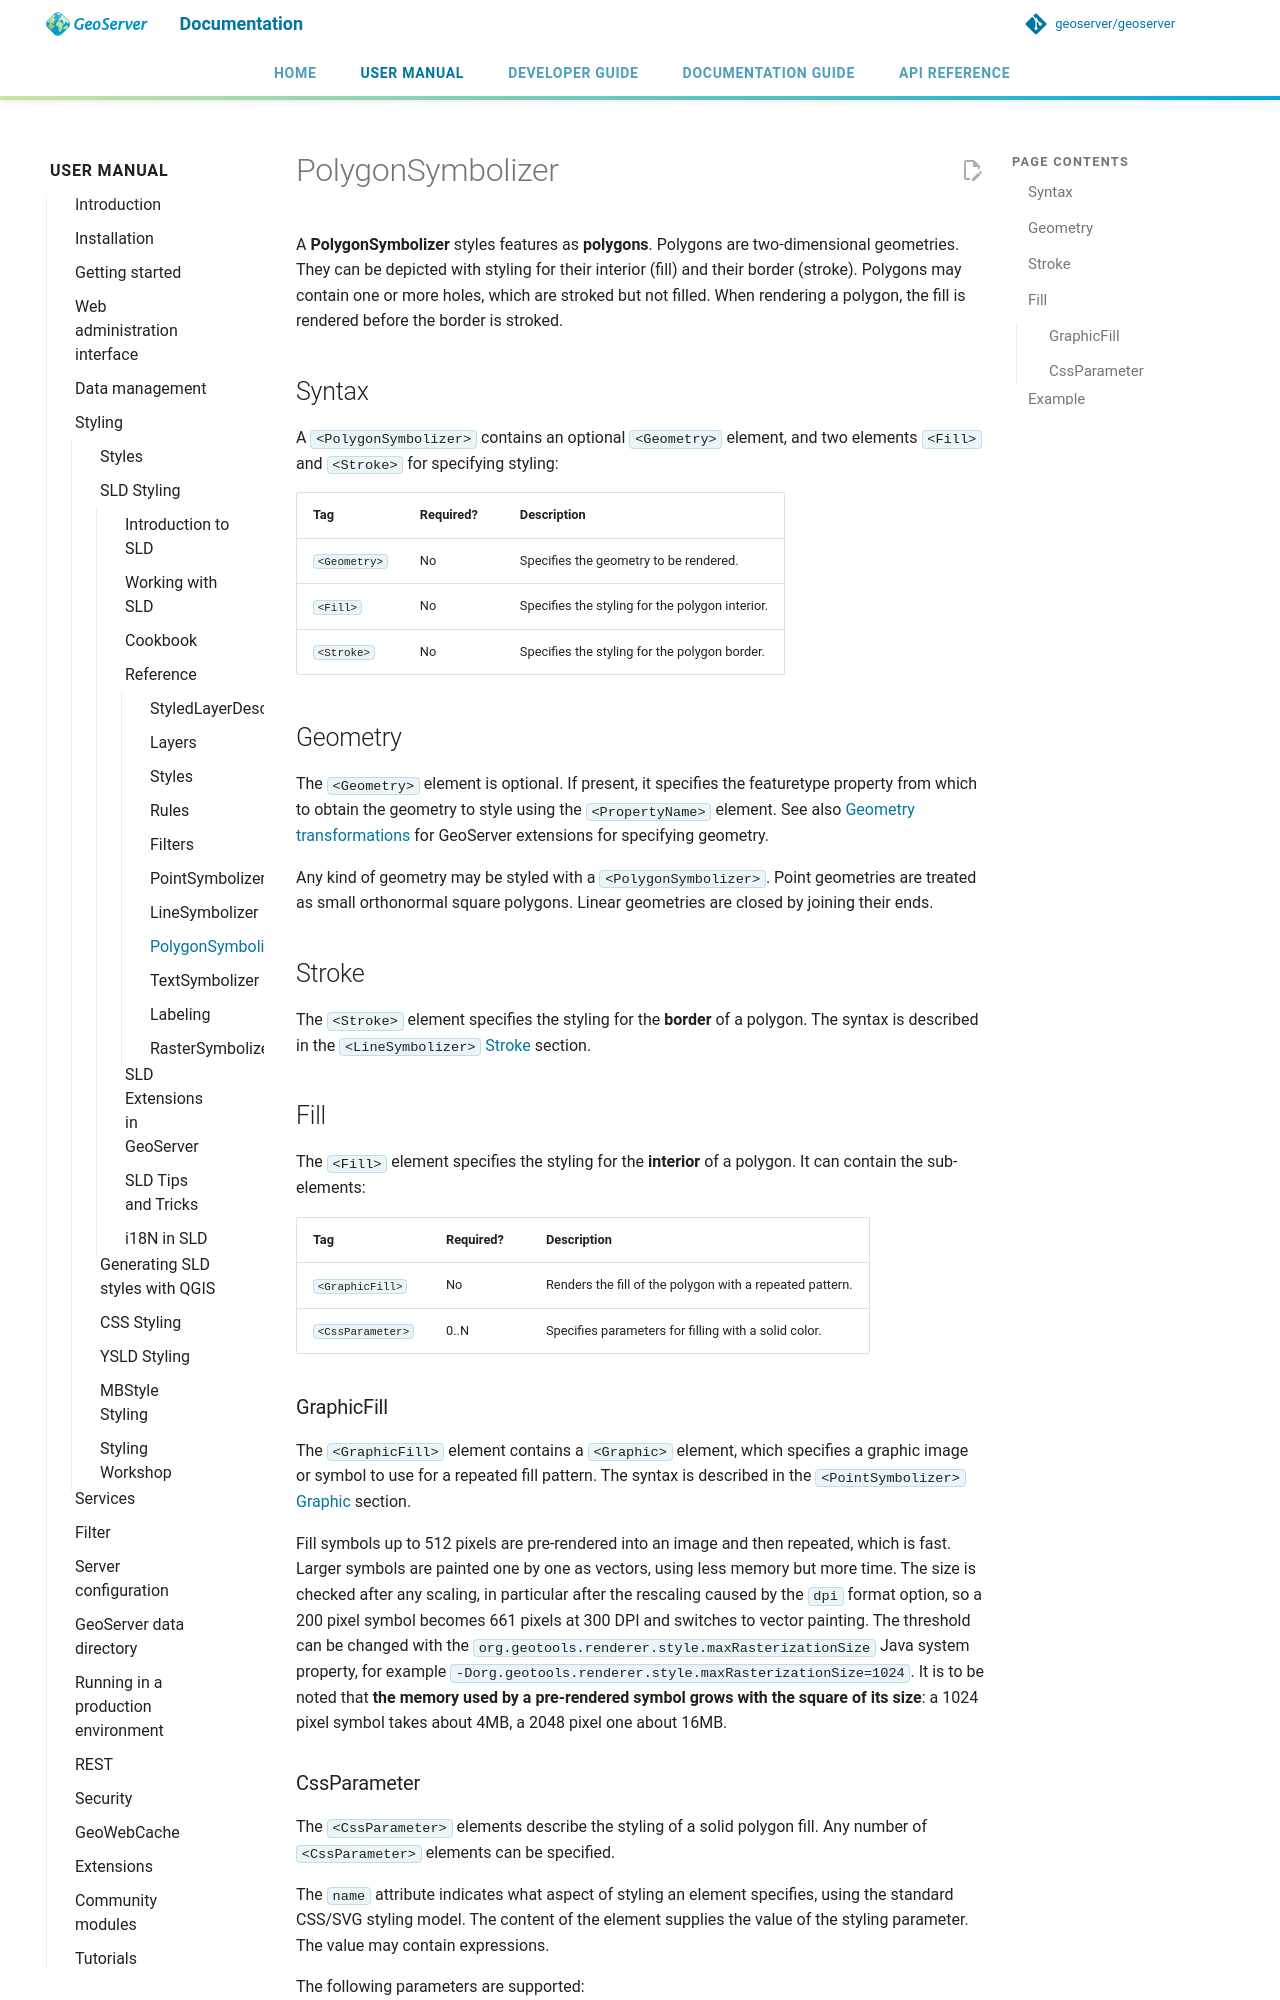

repository: petersmythe/geoserver · page: latest/en/user/styling/sld/reference/polygonsymbolizer/index.html · generator: mkdocs

# PolygonSymbolizer

A **PolygonSymbolizer** styles features as **polygons**. Polygons are two-dimensional geometries. They can be depicted with styling for their interior (fill) and their border (stroke). Polygons may contain one or more holes, which are stroked but not filled. When rendering a polygon, the fill is rendered before the border is stroked.

## Syntax

A `<PolygonSymbolizer>` contains an optional `<Geometry>` element, and two elements `<Fill>` and `<Stroke>` for specifying styling:

| Tag | Required? | Description |
| --- | --- | --- |
| `<Geometry>` | No | Specifies the geometry to be rendered. |
| `<Fill>` | No | Specifies the styling for the polygon interior. |
| `<Stroke>` | No | Specifies the styling for the polygon border. |

## Geometry

The `<Geometry>` element is optional. If present, it specifies the featuretype property from which to obtain the geometry to style using the `<PropertyName>` element.
See also [Geometry transformations](../extensions/geometry-transformations.md) for GeoServer extensions for specifying geometry.

Any kind of geometry may be styled with a `<PolygonSymbolizer>`. Point geometries are treated as small orthonormal square polygons. Linear geometries are closed by joining their ends.

## Stroke

The `<Stroke>` element specifies the styling for the **border** of a polygon. The syntax is described in the `<LineSymbolizer>` [Stroke](linesymbolizer.md#sld_reference_stroke) section.

## Fill

The `<Fill>` element specifies the styling for the **interior** of a polygon. It can contain the sub-elements:

| Tag | Required? | Description |
| --- | --- | --- |
| `<GraphicFill>` | No | Renders the fill of the polygon with a repeated pattern. |
| `<CssParameter>` | 0..N | Specifies parameters for filling with a solid color. |

### GraphicFill

The `<GraphicFill>` element contains a `<Graphic>` element, which specifies a graphic image or symbol to use for a repeated fill pattern. The syntax is described in the `<PointSymbolizer>` [Graphic](pointsymbolizer.md#graphic) section.
